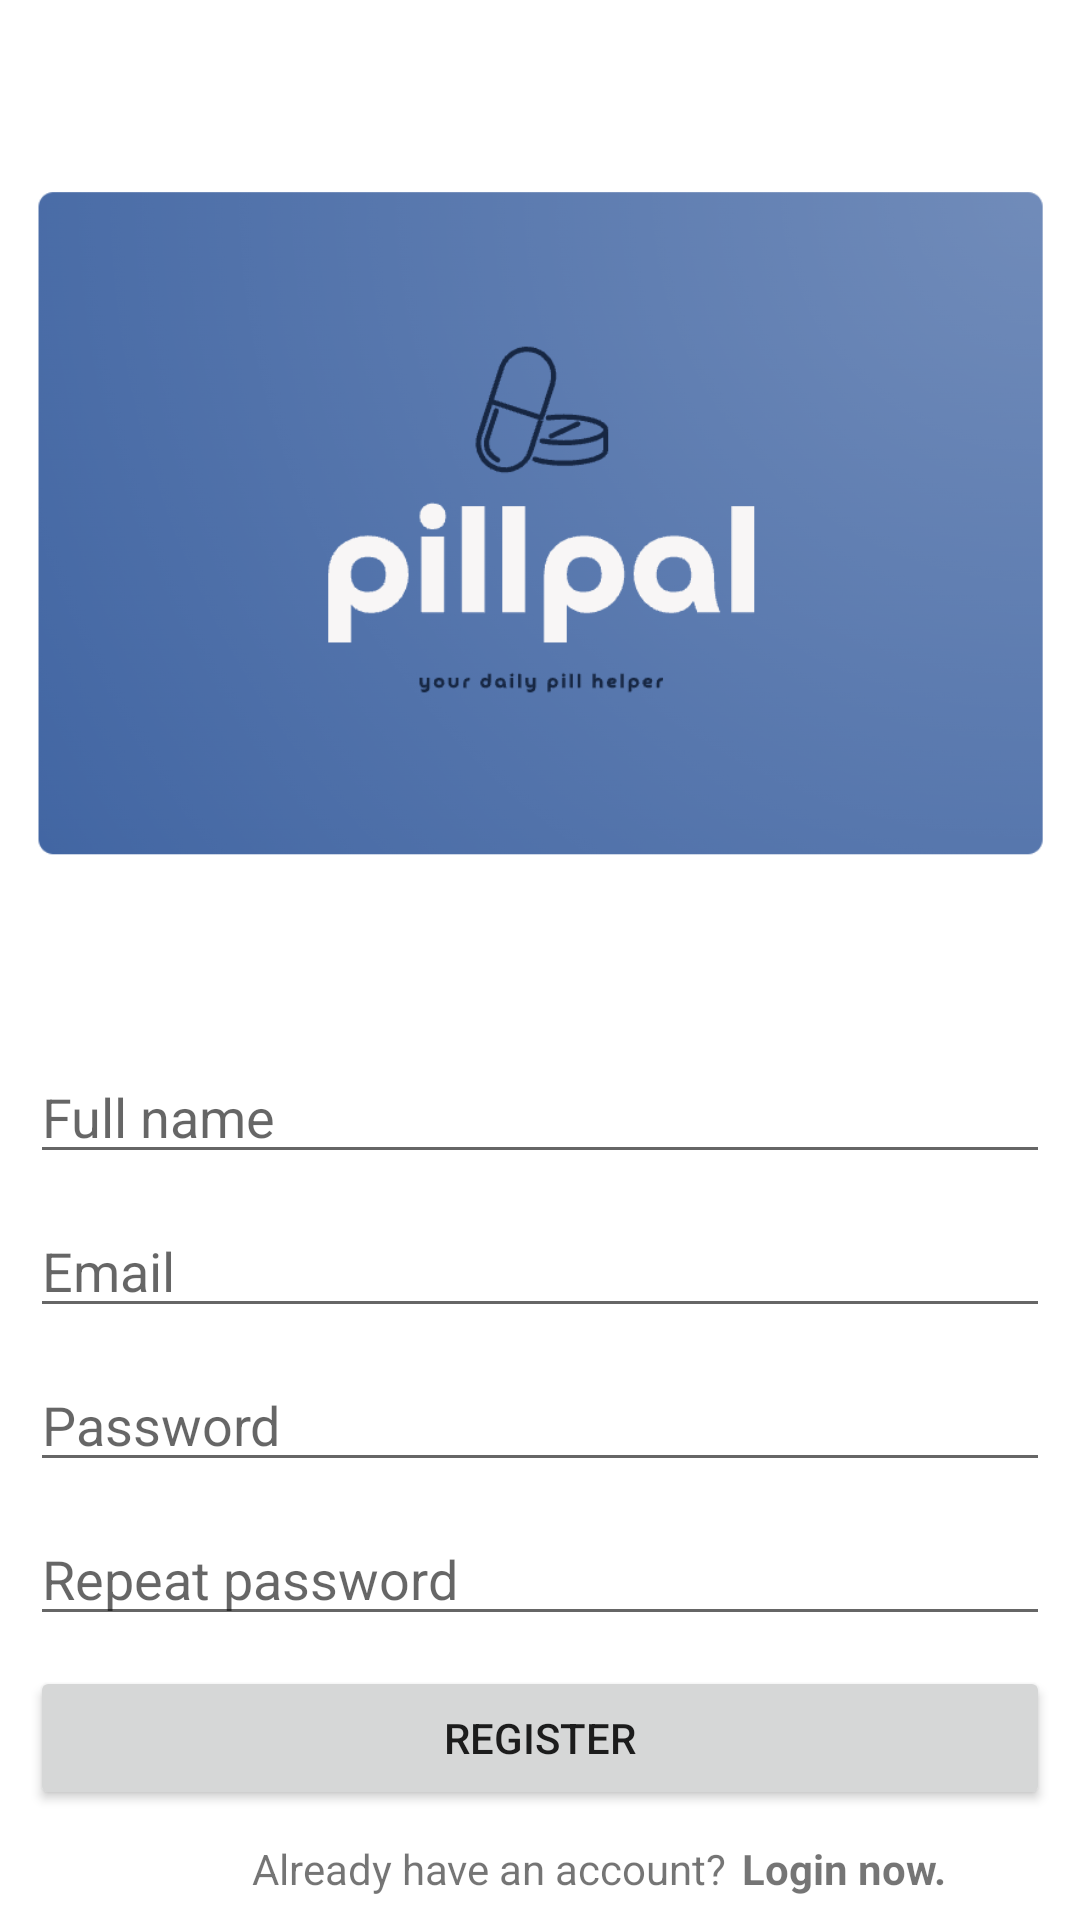

The Android layout XML behind this screen, and the referenced resources:
<!-- AndroidManifest.xml: application theme Theme.PillPall -->
<!-- res/layout/activity_register.xml -->
<LinearLayout xmlns:android="http://schemas.android.com/apk/res/android"
    xmlns:app="http://schemas.android.com/apk/res-auto"
    android:layout_width="match_parent"
    android:layout_height="match_parent"
    android:layout_gravity="center"
    android:orientation="vertical">

    <ImageView
        android:id="@+id/imageView1"
        android:layout_width="wrap_content"
        android:layout_height="350dp"
        android:layout_gravity="center"
        android:layout_marginHorizontal="10dp"
        android:background="@null"
        android:adjustViewBounds="true"
        app:srcCompat="@drawable/_90924841_df1c6555_c916_47d4_b095_10cf838d0ead" />

    <EditText
        android:layout_width="match_parent"
        android:layout_height="wrap_content"
        android:hint="Full name"
        android:id="@+id/register_full_name"
        android:layout_marginHorizontal="10dp">
    </EditText>

    <EditText
        android:layout_width="match_parent"
        android:layout_height="wrap_content"
        android:hint="Email"
        android:id="@+id/register_email"
        android:layout_marginHorizontal="10dp"
        android:layout_marginTop="10dp">
    </EditText>

    <EditText
        android:layout_width="match_parent"
        android:layout_height="wrap_content"
        android:id="@+id/register_password"
        android:hint="Password"
        android:inputType="textPassword"
        android:layout_marginTop="10dp"
        android:layout_marginHorizontal="10dp">
    </EditText>

    <EditText
        android:layout_width="match_parent"
        android:layout_height="wrap_content"
        android:id="@+id/register_repeat_password"
        android:hint="Repeat password"
        android:inputType="textPassword"
        android:layout_marginTop="10dp"
        android:layout_marginHorizontal="10dp">
    </EditText>

    <Button
        android:layout_width="match_parent"
        android:layout_height="wrap_content"
        android:layout_marginTop="10dp"
        android:layout_marginHorizontal="10dp"
        android:text="REGISTER"
        android:id="@+id/register_button">
    </Button>

    <LinearLayout
        android:layout_width="match_parent"
        android:layout_height="wrap_content"
        android:gravity="center"
        android:orientation="horizontal"
        android:layout_marginTop="10dp">

        <TextView
            android:layout_width="wrap_content"
            android:layout_height="wrap_content"
            android:layout_marginStart="40dp"
            android:text="Already have an account?">

        </TextView>

        <TextView
            android:layout_width="wrap_content"
            android:layout_height="wrap_content"
            android:layout_marginStart="5dp"
            android:text="Login now."
            android:id="@+id/login_now"
            android:textStyle="bold">

        </TextView>

    </LinearLayout>



</LinearLayout>
<!-- resources referenced by this layout -->
<resources>
  <!-- drawable _90924841_df1c6555_c916_47d4_b095_10cf838d0ead: png bitmap (drawable, 251562 bytes) -->
  <style name="Theme.PillPall" parent="Theme.MaterialComponents.DayNight.NoActionBar">
          
          <item name="colorPrimary">@color/steel_blue</item>
          <item name="colorPrimaryVariant">@color/queen_blue</item>
          <item name="colorOnPrimary">@color/cultured</item>
          
          <item name="colorSecondary">@color/teal_200</item>
          <item name="colorSecondaryVariant">@color/teal_700</item>
          <item name="colorOnSecondary">@color/black</item>
          
          <item name="android:statusBarColor">?attr/colorPrimaryVariant</item>
          
      </style>
  <color name="steel_blue">#4c7bb4</color>
  <color name="queen_blue">#426896</color>
  <color name="cultured">#f6f5f6</color>
  <color name="teal_200">#FF03DAC5</color>
  <color name="teal_700">#FF018786</color>
  <color name="black">#FF000000</color>
</resources>
